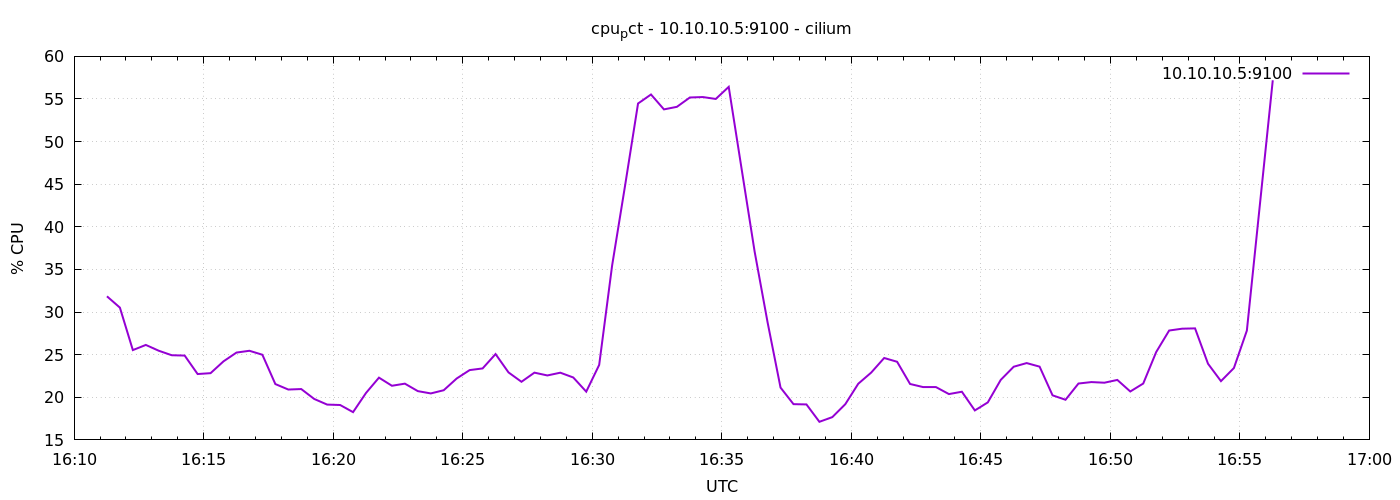

Values plotted in this chart, from the file beside it:
1776960676	31.847619047617805
1776960706	30.52
1776960736	25.54
1776960766	26.14
1776960796	25.46
1776960826	24.94
1776960856	24.9
1776960886	22.73
1776960916	22.83
1776960946	24.22
1776960976	25.25
1776961006	25.46
1776961036	24.99
1776961066	21.55
1776961096	20.91
1776961126	20.97
1776961156	19.8
1776961186	19.14
1776961216	19.1
1776961246	18.26
1776961276	20.51
1776961306	22.3
1776961336	21.35
1776961366	21.6
1776961396	20.72
1776961426	20.45
1776961456	20.83
1776961486	22.2
1776961516	23.19
1776961546	23.39
1776961576	25.07
1776961606	22.92
1776961636	21.82
1776961666	22.89
1776961696	22.56
1776961726	22.89
1776961756	22.32
1776961786	20.66
1776961816	23.8
1776961846	35.48
1776961876	44.85
1776961906	54.47
1776961936	55.53
1776961966	53.78
1776961996	54.08
1776962026	55.18
1776962056	55.23
1776962086	55
1776962116	56.42
1776962146	46.75
1776962176	37.1
1776962206	28.8
1776962236	21.14
1776962266	19.2
1776962296	19.16
1776962326	17.12
1776962356	17.68
1776962386	19.19
1776962416	21.59
1776962446	22.9
1776962476	24.61
... 30 more rows
